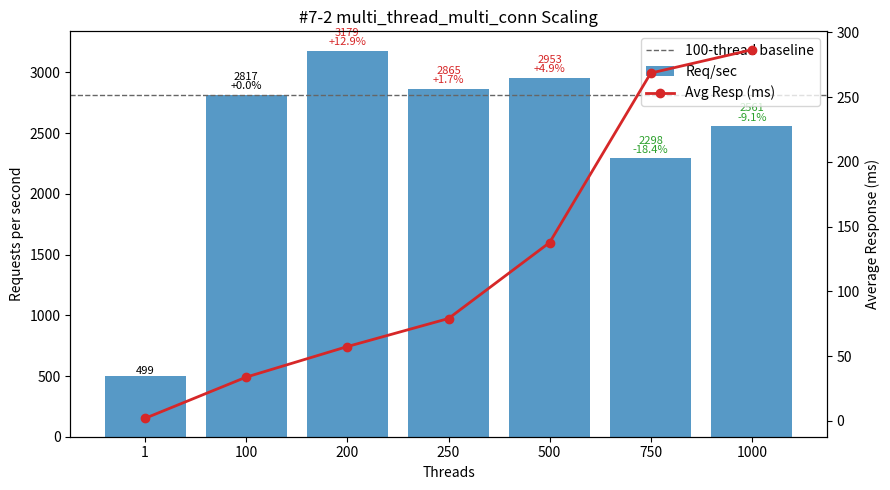

Write Python code to recreate this figure.
#!/usr/bin/env python3
"""
Plot multi_thread_multi_conn performance (#7-2 TiProxy IDC+GCP Label Isolation (TiProxy IDC) Off-Peak dataset) - Threads vs Req/sec and Avg Latency.

Template preserved:
 - DATA constant (threads, req_per_sec, avg_resp_ms, total_time_s)
 - ASCII table: Threads | Req/sec | Avg_ms | Req/sec/Thread | ΔRPS_vs100%
 - 100-thread baseline (deltas & dashed line)
 - Dual-axis matplotlib (bars=RPS, line=latency) with per-bar annotation (RPS + Δ%)
 - Scaling & observations section

Note: No 1-thread multi_thread_multi_conn row provided in source snippet for this scenario; dataset starts at 100 threads.

Output: #7-2.png
"""
from __future__ import annotations

# (threads, req_per_sec, avg_resp_ms, total_time_s)
DATA = [
    (1,    498.98,    2.003, 20.041),
    (100,  2816.72,  33.821,  3.550),
    (200,  3179.19,  57.409,  3.145),
    (250,  2865.28,  79.063,  3.490),
    (500,  2953.45, 137.731,  3.386),
    (750,  2297.84, 268.605,  4.352),
    (1000, 2561.23, 286.611,  3.904),
]

PNG_NAME = "#7-2.png"


def analyze(data):
    peak = max(data, key=lambda r: r[1])
    efficiencies = [(t, rps / t) for t, rps, *_ in data if t > 1]
    best_eff = max(efficiencies, key=lambda x: x[1]) if efficiencies else None
    base100 = next((r for r in data if r[0] == 100), None)
    scaling = []
    if base100:
        base_rps = base100[1]
        for t, rps, *_ in data:
            if t >= 100:
                scaling.append((t, rps / base_rps))
    return {"peak": peak, "best_eff": best_eff, "scaling": scaling}


def ascii_table(data):
    base = next((r[1] for r in data if r[0] == 100), None)
    headers = ["Threads", "Req/sec", "Avg_ms", "Req/sec/Thread", "ΔRPS_vs100%"]
    rows = []
    for t, rps, avg_ms, _ in data:
        eff = rps / t
        delta_pct = (rps - base) / base * 100.0 if base and t != 100 else 0.0
        rows.append((t, rps, avg_ms, eff, delta_pct))
    col_widths = []
    for i, h in enumerate(headers):
        max_content = max(len(f"{row[i]:.2f}" if isinstance(row[i], float) else str(row[i])) for row in rows)
        col_widths.append(max(len(h), max_content))

    def fmt(val, i):
        return (f"{val:.2f}" if isinstance(val, float) else str(val)).rjust(col_widths[i])

    lines = [
        " | ".join(headers[i].ljust(col_widths[i]) for i in range(len(headers))),
        "-+-".join('-'*w for w in col_widths)
    ]
    for row in rows:
        lines.append(" | ".join(fmt(row[i], i) for i in range(len(headers))))
    return "\n".join(lines)


def make_plot(data):
    try:
        import matplotlib.pyplot as plt
    except Exception:  # pragma: no cover
        print("[WARN] matplotlib not available, skipping PNG generation.")
        print("Install with: pip install matplotlib")
        return False

    threads = [r[0] for r in data]
    rps = [r[1] for r in data]
    avg_ms = [r[2] for r in data]

    fig, ax1 = plt.subplots(figsize=(9, 5))
    bars = ax1.bar([str(t) for t in threads], rps, color="#1f77b4", alpha=0.75, label="Req/sec")
    ax1.set_xlabel("Threads")
    ax1.set_ylabel("Requests per second")
    ax1.set_title("#7-2 multi_thread_multi_conn Scaling")

    ax2 = ax1.twinx()
    ax2.plot([str(t) for t in threads], avg_ms, color="#d62728", marker="o", linewidth=2, label="Avg Resp (ms)")
    ax2.set_ylabel("Average Response (ms)")

    base_rps = next((r[1] for r in data if r[0] == 100), None)
    if base_rps:
        ax1.axhline(base_rps, color='#666', linestyle='--', linewidth=1, label='100-thread baseline')

    for b, (t, val) in zip(bars, [(r[0], r[1]) for r in data]):
        if base_rps and t >= 100:
            delta_pct = (val - base_rps) / base_rps * 100.0
            delta_str = f"{delta_pct:+.1f}%" if t != 100 else "+0.0%"
            color = '#000' if t == 100 else ('#d62728' if delta_pct > 0 else '#2ca02c')
            ax1.text(b.get_x()+b.get_width()/2, b.get_height()*1.01,
                     f"{val:.0f}\n{delta_str}", ha='center', va='bottom', fontsize=8, color=color, linespacing=0.9)
        else:
            ax1.text(b.get_x()+b.get_width()/2, b.get_height()*1.01,
                     f"{val:.0f}", ha='center', va='bottom', fontsize=8)

    lines, labels = [], []
    for ax in (ax1, ax2):
        L = ax.get_legend_handles_labels()
        lines.extend(L[0]); labels.extend(L[1])
    ax1.legend(lines, labels, loc='upper right')

    fig.tight_layout()
    fig.savefig(PNG_NAME, dpi=140)
    print(f"[OK] Saved plot -> {PNG_NAME}")
    return True


def main():
    print("#7-2 multi_thread_multi_conn dataset:")
    print(ascii_table(DATA))
    results = analyze(DATA)
    peak_threads, peak_rps, peak_avg, _ = results["peak"]
    print(f"\nPeak throughput at {peak_threads} threads: {peak_rps:.2f} req/sec (avg {peak_avg:.3f} ms)")
    if results["best_eff"]:
        t, eff = results["best_eff"]
        print(f"Best per-thread efficiency (t>1) at {t} threads: {eff:.2f} req/sec/thread")
    if results["scaling"]:
        print("\nScaling vs 100-thread baseline (>=100 threads):")
        for t, ratio in results["scaling"]:
            pct = (ratio - 1) * 100
            sign = "+" if pct >= 0 else ""
            print(f"  {t:>4} threads: {ratio*100:5.1f}% of baseline ({sign}{pct:.2f}%)")

    base_rps = next((r[1] for r in DATA if r[0] == 100), None)
    print("\nObservations:")
    print(" - Peak at 200 threads (3179.19 req/sec) = +{:.1f}% over 100-thread baseline ({:.2f})".format((3179.19/base_rps - 1)*100, base_rps))
    print(" - Marginal gains beyond 200: 250 +1.7%, 500 +4.9%; degradation at 750 (-18.4%) and 1000 (-9.1%) vs baseline")
    print(" - Per-thread efficiency collapse: 28.17 (100) → 15.90 (200 peak) → 11.46 (250) → 5.91 (500) → 3.06 (750) → 2.56 (1000)")
    print(" - Latency escalates sharply (33.82 ms → 57.41 ms → 79.06 ms → 137.73 ms → 268.61 ms → 286.61 ms) while throughput gains plateau")
    print(" - Indicates early saturation and queuing/lock contention; added threads mostly amplify wait time instead of useful work")
    print(" - Recommendation: operate near 200 threads; investigate latency drivers (proxy scheduling, TiDB wait events, network) before attempting >250 threads")
    make_plot(DATA)


if __name__ == "__main__":
    main()
